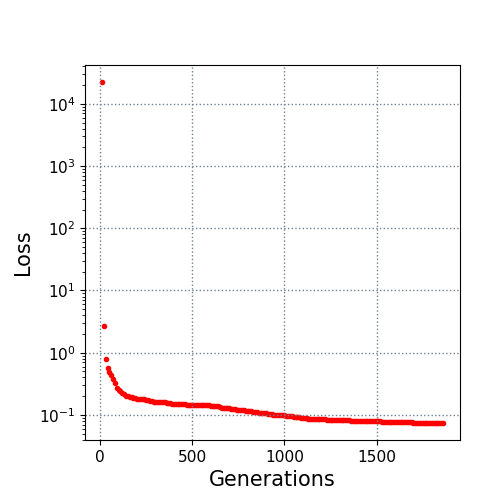

Source data for this figure (header and first rows):
10.0, 22396.775106
20.0, 2.654
30.0, 0.7827
40.0, 0.5713
50.0, 0.4812
60.0, 0.4439
70.0, 0.3829
80.0, 0.326
90.0, 0.2716
100.0, 0.2534
110.0, 0.2389
120.0, 0.2251
130.0, 0.2167
140.0, 0.2026
150.0, 0.1991
160.0, 0.1951
170.0, 0.1926
180.0, 0.1886
190.0, 0.1857
200.0, 0.183
210.0, 0.182
220.0, 0.1801
230.0, 0.1773
240.0, 0.1772
250.0, 0.1764
260.0, 0.1749
270.0, 0.1685
280.0, 0.1655
290.0, 0.1642
300.0, 0.162
310.0, 0.162
320.0, 0.1612
330.0, 0.1612
340.0, 0.161
350.0, 0.16
360.0, 0.1572
370.0, 0.1572
380.0, 0.1545
390.0, 0.1512
400.0, 0.1512
410.0, 0.151
420.0, 0.1494
430.0, 0.1492
440.0, 0.1492
450.0, 0.1483
460.0, 0.1483
470.0, 0.1454
480.0, 0.1444
490.0, 0.1444
500.0, 0.1444
510.0, 0.144
520.0, 0.1438
530.0, 0.1438
540.0, 0.1436
550.0, 0.1436
560.0, 0.1429
570.0, 0.1421
580.0, 0.1421
590.0, 0.1421
600.0, 0.1413
610.0, 0.1411
... 125 more rows
